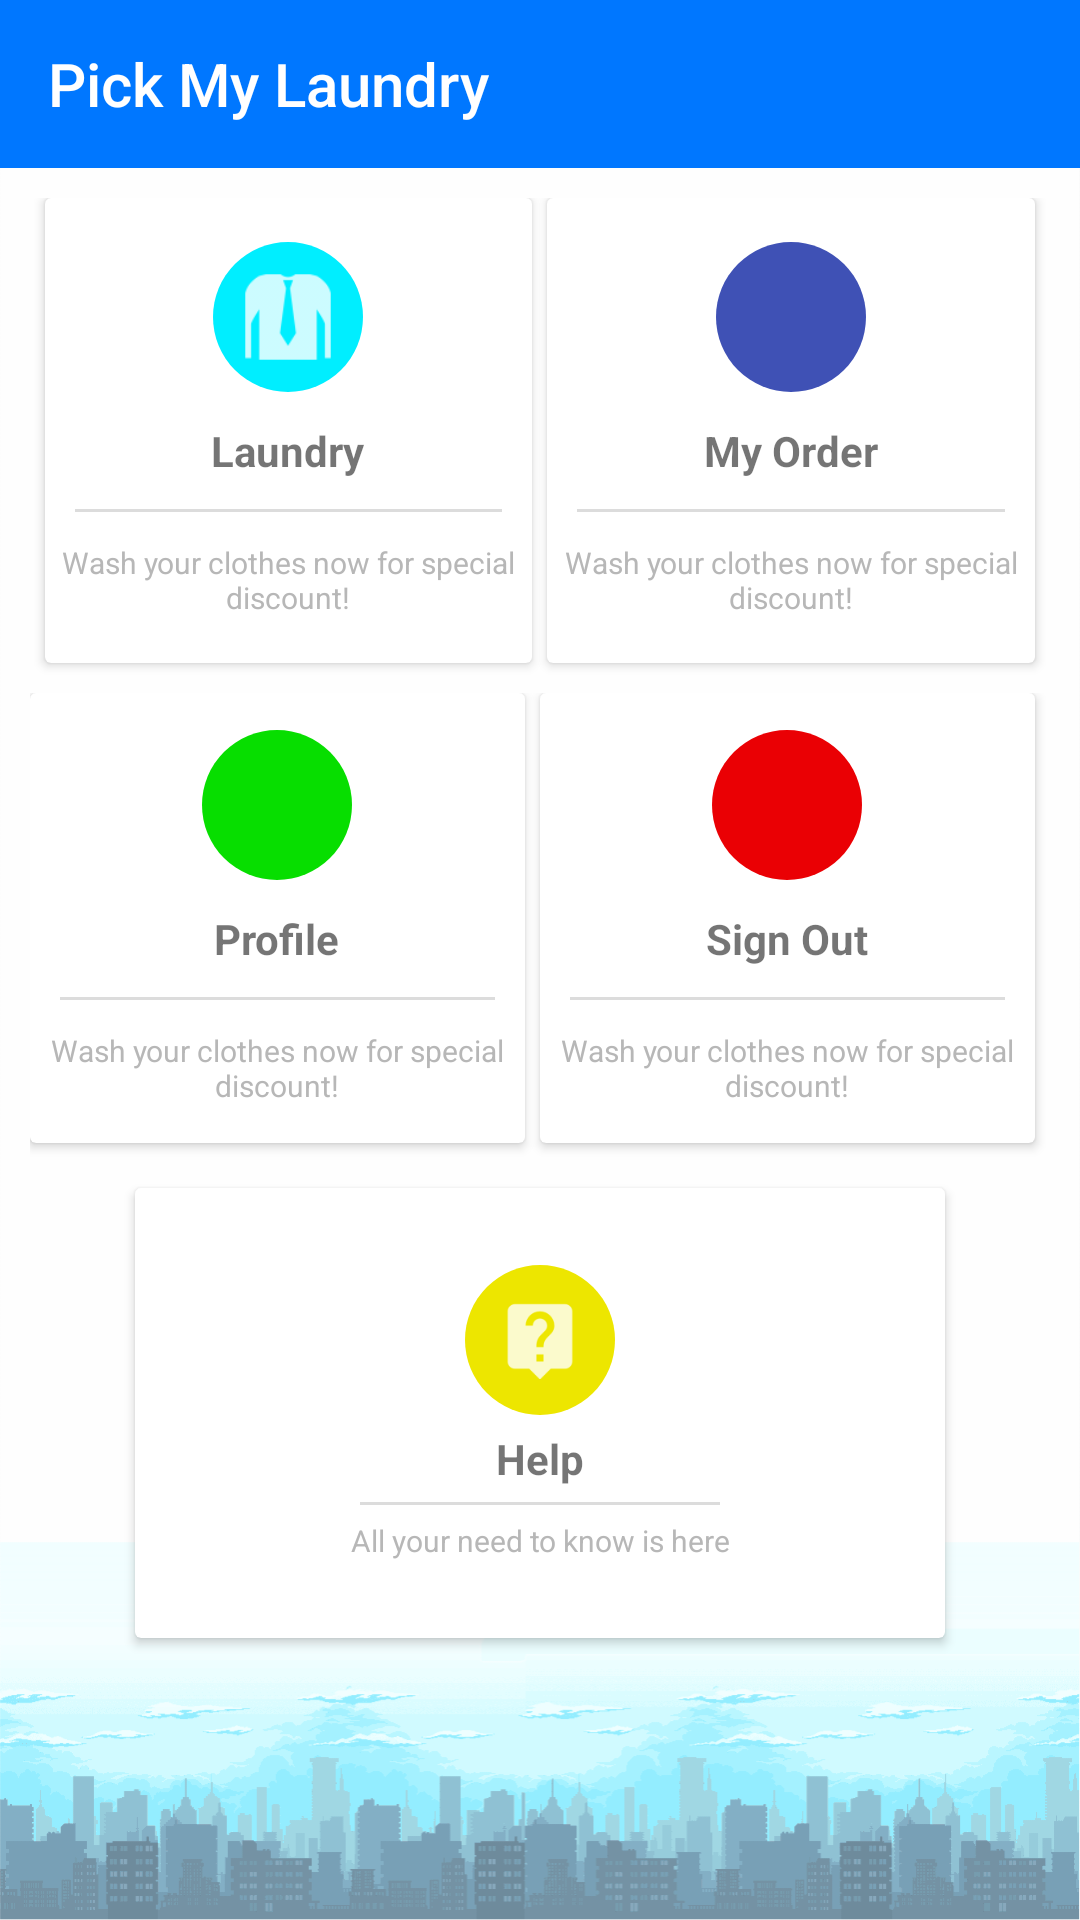

Produce the Android XML layout that renders to this screen, including the resource entries it uses.
<!-- AndroidManifest.xml: application theme Theme.AppCompat.Light.NoActionBar -->
<!-- res/layout/activity_main_ui.xml -->
<?xml version="1.0" encoding="utf-8"?>
<LinearLayout xmlns:android="http://schemas.android.com/apk/res/android"
    xmlns:app="http://schemas.android.com/apk/res-auto"
    xmlns:tools="http://schemas.android.com/tools"
    android:layout_width="match_parent"
    android:layout_height="match_parent"
    android:orientation="vertical"
    android:id="@+id/layout_main_ui"
    android:background="@drawable/backgroundbot2"
    tools:context="com.example.lenovo.androidmysql.MainUIActivity">

    <android.support.v7.widget.Toolbar
        android:layout_width="match_parent"
        android:layout_height="wrap_content"
        android:minHeight="?attr/actionBarSize"
        android:id="@+id/toolbar_mainui"
        android:background="@color/birugelap"
        app:title="Pick My Laundry"
        app:titleTextColor="@color/putih"></android.support.v7.widget.Toolbar>

    <LinearLayout
        android:layout_width="match_parent"
        android:orientation="horizontal"
        android:clipToPadding="false"
        android:gravity="center"
        android:layout_marginTop="10dp"
        android:layout_marginLeft="10dp"
        android:layout_marginRight="10dp"
        android:layout_marginBottom="5dp"
        android:layout_height="wrap_content">
        <TableRow android:weightSum="2"
            android:layout_width="match_parent"
            android:layout_height="160dp"
            >
            <android.support.v7.widget.CardView
                android:layout_width="130dp"
                android:clickable="true"
                android:layout_weight="1"
                android:layout_marginLeft="5dp"
                android:layout_height="match_parent"
                android:id="@+id/cardview_laundry"
                android:layout_marginBottom="5dp"
                android:foreground="?android:attr/selectableItemBackground"
                android:layout_marginRight="5dp"
                app:cardBackgroundColor="@color/putih">
                <LinearLayout
                    android:layout_width="match_parent"
                    android:layout_height="match_parent"
                    android:orientation="vertical"
                    android:gravity="center">
                    <ImageView
                        android:layout_width="50dp"
                        android:layout_height="50dp"
                        android:background="@drawable/circlehijaucerah"
                        android:src="@drawable/ic_shirt"
                        android:padding="6dp"/>
                    <TextView
                        android:layout_width="wrap_content"
                        android:layout_height="wrap_content"
                        android:textStyle="bold"
                        android:layout_marginTop="10dp"
                        android:text="Laundry"/>
                    <View
                        android:layout_width="match_parent"
                        android:layout_height="1dp"
                        android:background="@color/abuabu"
                        android:layout_margin="10dp"></View>
                    <TextView
                        android:layout_width="wrap_content"
                        android:layout_height="wrap_content"
                        android:gravity="center"
                        android:text="Wash your clothes now for special discount!"
                        android:textSize="10dp"
                        android:textColor="@color/abuabugelap"/>
                </LinearLayout>
            </android.support.v7.widget.CardView>
            <android.support.v7.widget.CardView
                android:layout_width="130dp"
                android:layout_height="match_parent"
                android:clickable="true"
                android:layout_marginBottom="5dp"
                android:layout_weight="1"
                android:layout_marginRight="5dp"
                android:foreground="?android:attr/selectableItemBackground"
                app:cardBackgroundColor="@color/putih">

                <LinearLayout
                    android:layout_width="match_parent"
                    android:layout_height="match_parent"
                    android:gravity="center"
                    android:orientation="vertical">

                    <ImageView
                        android:layout_width="50dp"
                        android:layout_height="50dp"
                        android:background="@drawable/circlewarnabiru"
                        android:padding="9dp"
                        android:src="@drawable/ic_list" />

                    <TextView
                        android:layout_width="wrap_content"
                        android:layout_height="wrap_content"
                        android:layout_marginTop="10dp"
                        android:text="My Order"
                        android:textStyle="bold" />

                    <View
                        android:layout_width="wrap_content"
                        android:layout_height="1dp"
                        android:layout_margin="10dp"
                        android:background="@color/abuabu"></View>

                    <TextView
                        android:layout_width="wrap_content"
                        android:layout_height="wrap_content"
                        android:gravity="center"
                        android:text="Wash your clothes now for special discount!"
                        android:textColor="@color/abuabugelap"
                        android:textSize="10dp" />
                </LinearLayout>
            </android.support.v7.widget.CardView>
        </TableRow>

    </LinearLayout>
    <LinearLayout
        android:layout_width="match_parent"
        android:orientation="horizontal"
        android:clipToPadding="false"
        android:gravity="center"
        android:paddingBottom="5dp"
        android:layout_marginLeft="10dp"
        android:layout_marginRight="10dp"
        android:layout_marginBottom="5dp"
        android:layout_height="wrap_content">
        <TableRow android:weightSum="2"
            android:layout_width="match_parent"
            android:layout_height="155dp"
            >
        <android.support.v7.widget.CardView
            android:layout_width="130dp"
            android:layout_height="match_parent"
            android:layout_weight="1"
            android:layout_marginRight="5dp"
            android:layout_marginBottom="5dp"
            android:clickable="true"
            app:cardBackgroundColor="@color/putih"
            android:foreground="?android:attr/selectableItemBackground">

            <LinearLayout
                android:layout_width="match_parent"
                android:layout_height="match_parent"
                android:gravity="center"
                android:orientation="vertical">

                <ImageView
                    android:layout_width="50dp"
                    android:layout_height="50dp"
                    android:background="@drawable/circlewarnahijau"
                    android:padding="10dp"
                    android:src="@drawable/ic_user" />

                <TextView
                    android:layout_width="wrap_content"
                    android:layout_height="wrap_content"
                    android:layout_marginTop="10dp"
                    android:text="Profile"
                    android:textStyle="bold" />

                <View
                    android:layout_width="match_parent"
                    android:layout_height="1dp"
                    android:layout_margin="10dp"
                    android:background="@color/abuabu"></View>

                <TextView
                    android:layout_width="wrap_content"
                    android:layout_height="wrap_content"
                    android:gravity="center"
                    android:text="Wash your clothes now for special discount!"
                    android:textColor="@color/abuabugelap"
                    android:textSize="10dp" />
            </LinearLayout>
        </android.support.v7.widget.CardView>
        <android.support.v7.widget.CardView
            android:layout_width="130dp"
            android:layout_height="150dp"
            app:cardBackgroundColor="@color/putih"
            android:clickable="true"
            android:layout_marginRight="5dp"
            android:layout_weight="1"
            android:foreground="?android:attr/selectableItemBackground">
            <LinearLayout
                android:layout_width="match_parent"
                android:layout_height="match_parent"
                android:orientation="vertical"
                android:gravity="center">
                <ImageView
                    android:layout_width="50dp"
                    android:layout_height="50dp"
                    android:background="@drawable/circlewarnamerah"
                    android:src="@drawable/ic_sign"
                    android:padding="7dp"/>
                <TextView
                    android:layout_width="wrap_content"
                    android:layout_height="wrap_content"
                    android:textStyle="bold"
                    android:layout_marginTop="10dp"
                    android:text="Sign Out"/>
                <View
                    android:layout_width="match_parent"
                    android:layout_height="1dp"
                    android:background="@color/abuabu"
                    android:layout_margin="10dp"></View>
                <TextView
                    android:layout_width="wrap_content"
                    android:layout_height="wrap_content"
                    android:gravity="center"
                    android:text="Wash your clothes now for special discount!"
                    android:textSize="10dp"
                    android:textColor="@color/abuabugelap"/>
            </LinearLayout>

        </android.support.v7.widget.CardView>
        </TableRow>
    </LinearLayout>
    <android.support.v7.widget.CardView
        android:layout_width="270dp"
        android:foreground="?android:attr/selectableItemBackground"
        android:layout_height="150dp"
        android:layout_gravity="center"
        android:clickable="true"
        app:cardBackgroundColor="@color/putih">
        <LinearLayout
            android:layout_width="match_parent"
            android:layout_height="match_parent"
            android:orientation="vertical"
            android:gravity="center">
            <ImageView
                android:layout_width="50dp"
                android:layout_height="50dp"
                android:background="@drawable/circlewarnakuning"
                android:src="@drawable/ic_help"
                android:padding="12dp"/>
            <TextView
                android:layout_width="wrap_content"
                android:layout_height="wrap_content"
                android:layout_marginTop="5dp"
                android:textStyle="bold"
                android:text="Help"/>
            <View
                android:layout_width="120dp"
                android:layout_height="1dp"
                android:background="@color/abuabu"
                android:layout_margin="5dp"/>
            <TextView
                android:layout_width="wrap_content"
                android:layout_height="wrap_content"
                android:gravity="center"
                android:text="All your need to know is here"
                android:textSize="10dp"
                android:textColor="@color/abuabugelap"/>
        </LinearLayout>
    </android.support.v7.widget.CardView>
</LinearLayout>
<!-- resources referenced by this layout -->
<resources>
  <color name="abuabu">#dcdcdc</color>
  <color name="abuabugelap">#b7b7b7</color>
  <color name="birugelap">#0077ff</color>
  <color name="putih">#ffffff</color>
  <!-- drawable backgroundbot2: png bitmap (drawable, 50777 bytes) -->
  <!-- drawable circlehijaucerah (drawable) -->
  <?xml version="1.0" encoding="utf-8"?>
  <shape android:shape="oval"
      xmlns:android="http://schemas.android.com/apk/res/android">
      <solid android:color="@color/hijaucerah"></solid>
  </shape>
  <!-- drawable circlewarnabiru (drawable) -->
  <?xml version="1.0" encoding="utf-8"?>
  <shape android:shape="oval"
      xmlns:android="http://schemas.android.com/apk/res/android">
      <solid android:color="@color/colorPrimary"></solid>
  </shape>
  <!-- drawable circlewarnahijau (drawable) -->
  <?xml version="1.0" encoding="utf-8"?>
  <shape android:shape="oval"
      xmlns:android="http://schemas.android.com/apk/res/android">
      <solid android:color="@color/hijau"></solid>
  </shape>
  <!-- drawable circlewarnakuning (drawable) -->
  <?xml version="1.0" encoding="utf-8"?>
  <shape android:shape="oval"
      xmlns:android="http://schemas.android.com/apk/res/android">
      <solid android:color="@color/kuning"></solid>
  </shape>
  <!-- drawable circlewarnamerah (drawable) -->
  <?xml version="1.0" encoding="utf-8"?>
  <shape android:shape="oval"
      xmlns:android="http://schemas.android.com/apk/res/android">
  <solid android:color="@color/merah"></solid>
  </shape>
  <!-- drawable ic_help: png bitmap (drawable-hdpi, 604 bytes) -->
  <!-- drawable ic_shirt: png bitmap (drawable-hdpi, 543 bytes) -->
  <color name="hijaucerah">#00eeff</color>
  <color name="colorPrimary">#3F51B5</color>
  <color name="hijau">#07de00</color>
  <color name="kuning">#ede600</color>
  <color name="merah">#ea0004</color>
</resources>
